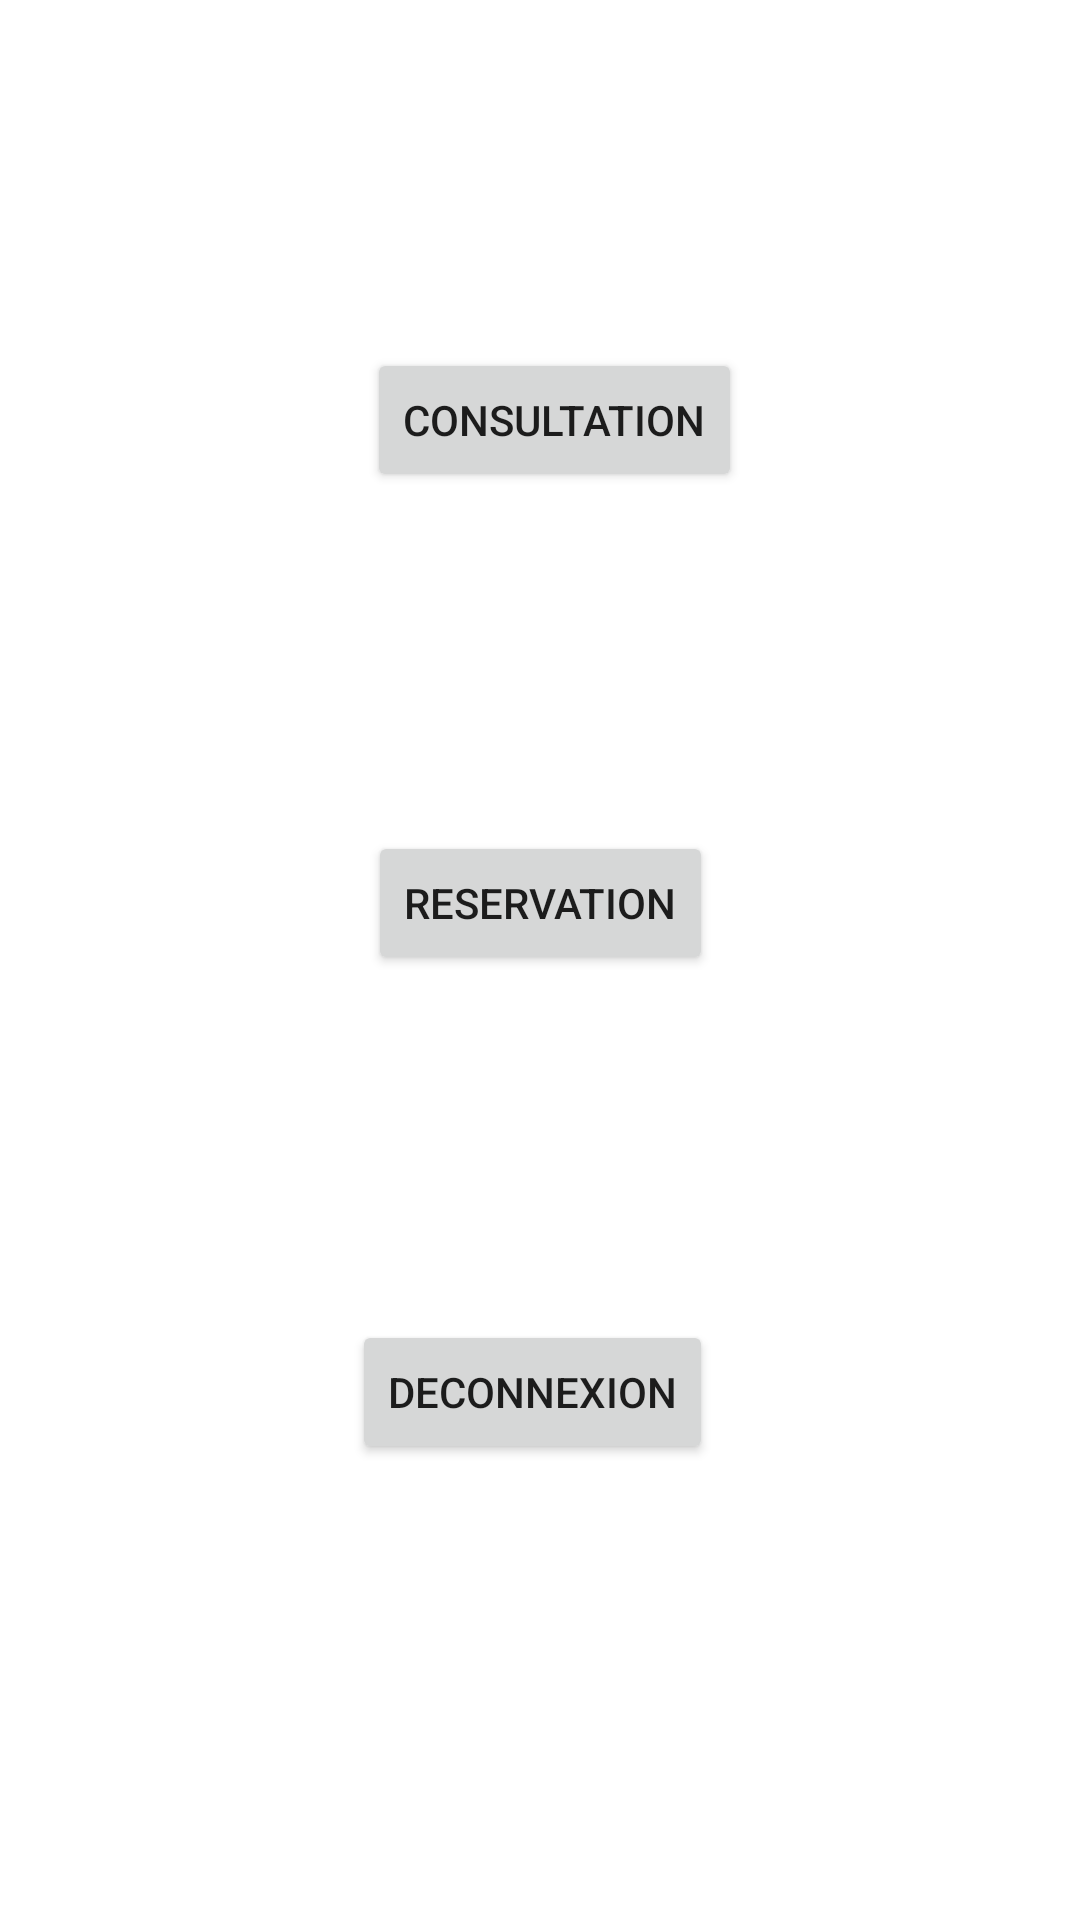

Reconstruct the res/layout file that produces this screen, plus the resources it refers to.
<!-- AndroidManifest.xml: application theme Theme.AppPPE4 -->
<!-- res/layout/activity_menu.xml -->
<?xml version="1.0" encoding="utf-8"?>
<androidx.constraintlayout.widget.ConstraintLayout xmlns:android="http://schemas.android.com/apk/res/android"
    xmlns:app="http://schemas.android.com/apk/res-auto"
    xmlns:tools="http://schemas.android.com/tools"
    android:layout_width="match_parent"
    android:layout_height="match_parent"
    tools:context=".MenuActivity"
    android:orientation="vertical"
    android:background="@drawable/background">

    <Button
        android:id="@+id/button_consultation"
        android:layout_width="wrap_content"
        android:layout_height="wrap_content"
        android:layout_marginTop="116dp"
        android:text="Consultation"
        app:layout_constraintEnd_toEndOf="parent"
        app:layout_constraintHorizontal_bias="0.52"
        app:layout_constraintStart_toStartOf="parent"
        app:layout_constraintTop_toTopOf="parent" />

    <Button
        android:id="@+id/button_reservation"
        android:layout_width="wrap_content"
        android:layout_height="wrap_content"
        android:text="Reservation"
        app:layout_constraintBottom_toBottomOf="parent"
        app:layout_constraintEnd_toEndOf="parent"
        app:layout_constraintStart_toStartOf="parent"
        app:layout_constraintTop_toTopOf="parent"
        app:layout_constraintVertical_bias="0.468" />

    <Button
        android:id="@+id/button_deconnexion"
        android:layout_width="wrap_content"
        android:layout_height="wrap_content"
        android:text="Deconnexion"
        app:layout_constraintBottom_toBottomOf="parent"
        app:layout_constraintEnd_toEndOf="parent"
        app:layout_constraintHorizontal_bias="0.49"
        app:layout_constraintStart_toStartOf="parent"
        app:layout_constraintTop_toTopOf="parent"
        app:layout_constraintVertical_bias="0.743" />
</androidx.constraintlayout.widget.ConstraintLayout>
<!-- resources referenced by this layout -->
<resources>
  <style name="Theme.AppPPE4" parent="Theme.MaterialComponents.DayNight.NoActionBar">
          
          <item name="colorPrimary">@color/purple_500</item>
          <item name="colorPrimaryVariant">@color/purple_700</item>
          <item name="colorOnPrimary">@color/white</item>
          
          <item name="colorSecondary">@color/teal_200</item>
          <item name="colorSecondaryVariant">@color/teal_700</item>
          <item name="colorOnSecondary">@color/black</item>
          
          <item name="android:statusBarColor" tools:targetApi="l">?attr/colorPrimaryVariant</item>
          
      </style>
  <!-- not gathered from this repository: default colours our renderer supplied (Android Studio template values) -->
  <color name="purple_500">#FF6200EE</color>
  <color name="purple_700">#FF3700B3</color>
  <color name="teal_200">#FF03DAC5</color>
  <color name="teal_700">#FF018786</color>
  <color name="black">#FF000000</color>
  <color name="white">#FFFFFFFF</color>
</resources>
